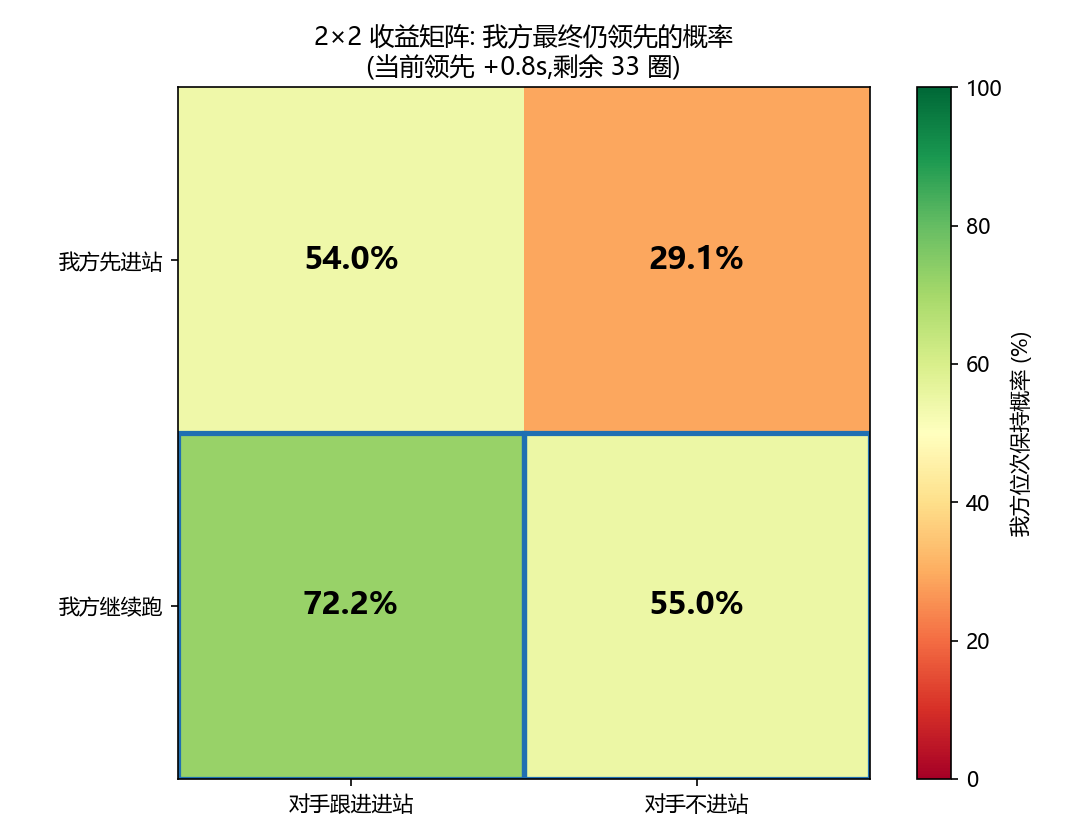

Source data for this figure (header and first rows):
我方动作, 对手动作, 我方胜率_%, 对手胜率_%
先进站(undercut), 跟进进站, 54.0, 46.0
先进站(undercut), 继续跑(保位置), 29.1, 70.9
继续跑(保位置), 跟进进站, 72.2, 27.8
继续跑(保位置), 继续跑(保位置), 55.0, 45.0
